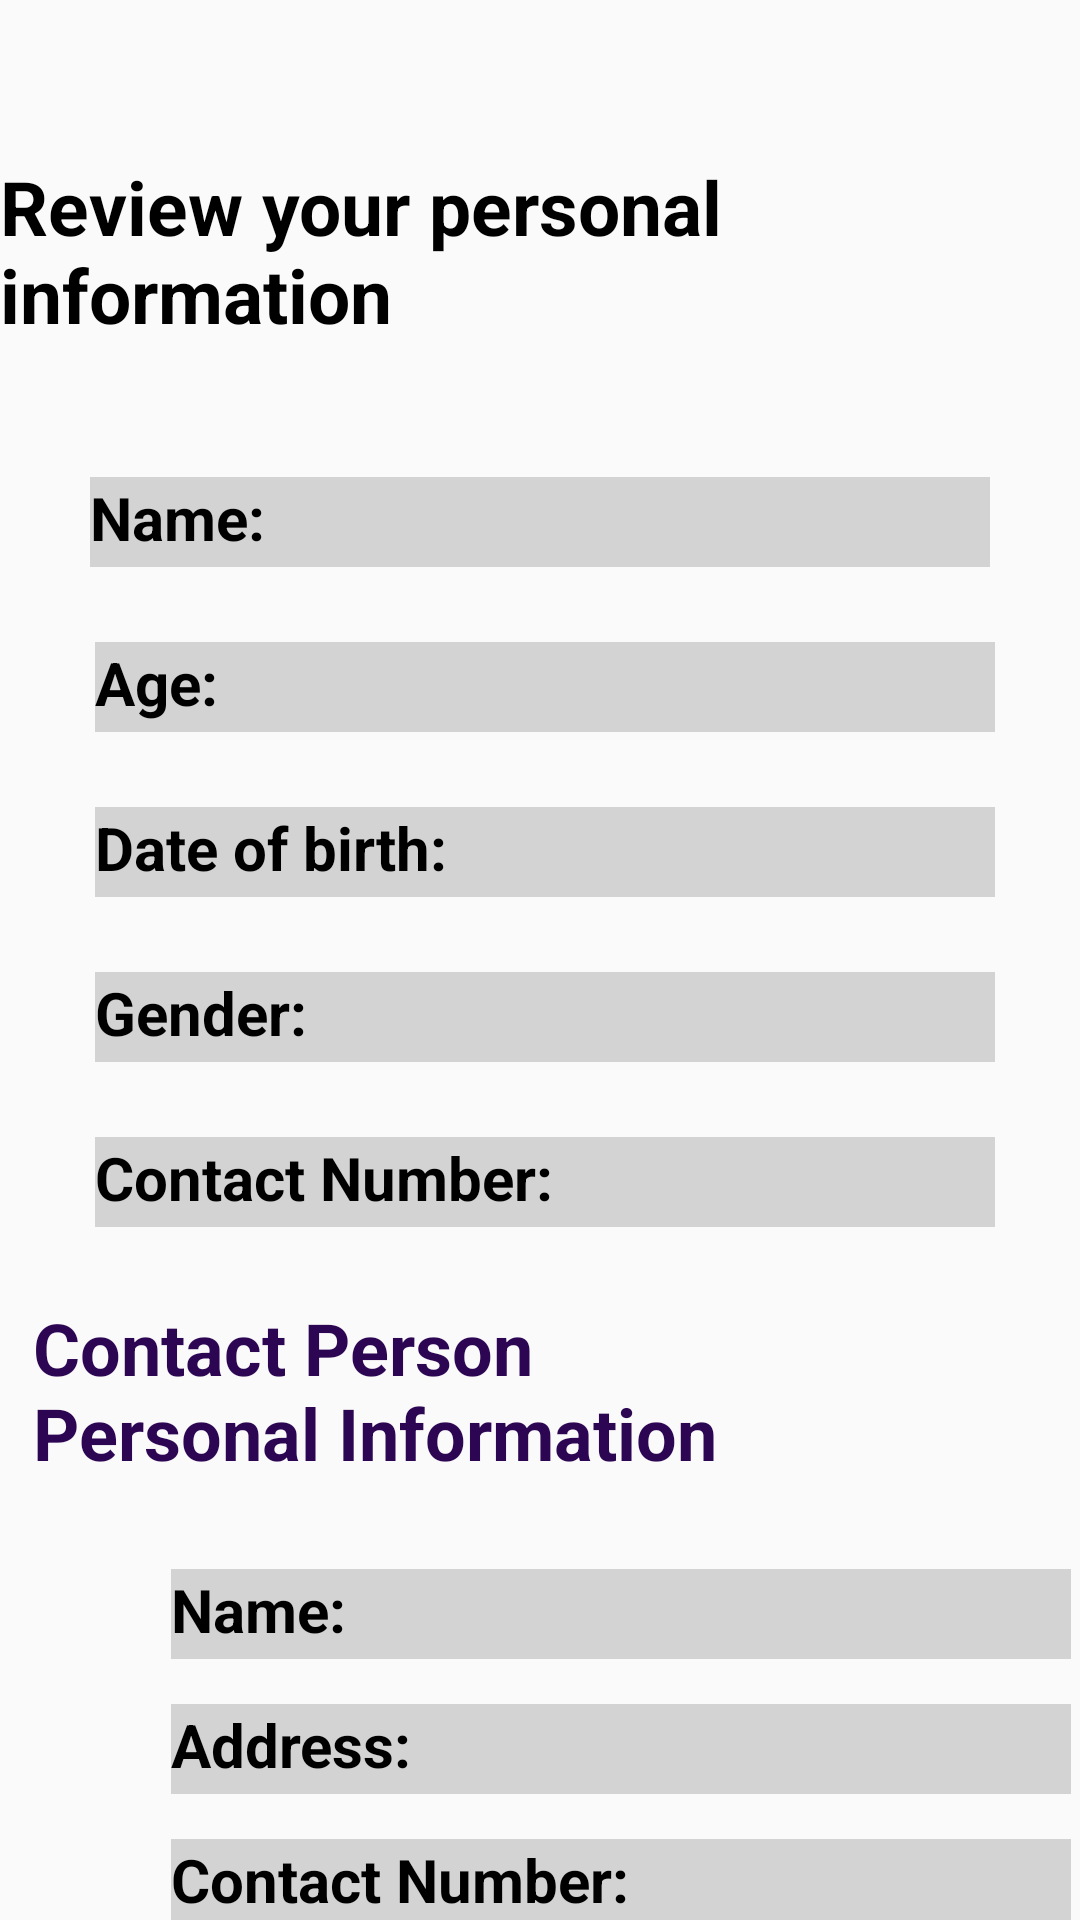

Here is an Android app screen rendered from its layout file. Give the layout XML and the strings, colors and styles it references.
<!-- AndroidManifest.xml: application theme Theme.HealthcareSystem -->
<!-- res/layout/activity_personalinfo.xml -->
<?xml version="1.0" encoding="utf-8"?>
<androidx.constraintlayout.widget.ConstraintLayout xmlns:android="http://schemas.android.com/apk/res/android"
    xmlns:app="http://schemas.android.com/apk/res-auto"
    xmlns:tools="http://schemas.android.com/tools"
    android:layout_width="match_parent"
    android:layout_height="800dp">



    <TextView
        android:id="@+id/textView6"
        android:layout_width="wrap_content"
        android:layout_height="wrap_content"
        android:layout_marginTop="52dp"
        android:text="Review your personal information"
        android:textColor="@color/black"
        android:textSize="25dp"
        android:textStyle="bold"
        app:layout_constraintEnd_toEndOf="parent"
        app:layout_constraintHorizontal_bias="0.495"
        app:layout_constraintStart_toStartOf="parent"
        app:layout_constraintTop_toTopOf="parent" />

    <TextView
        android:id="@+id/textView12"
        android:layout_width="300dp"
        android:layout_height="30dp"
        android:layout_marginTop="44dp"
        android:background="@color/light_gray"
        android:text="Name:"
        android:textColor="@color/black"
        android:textSize="20dp"
        android:textStyle="bold"
        app:layout_constraintEnd_toEndOf="parent"
        app:layout_constraintStart_toStartOf="parent"
        app:layout_constraintTop_toBottomOf="@+id/textView6" />

    <TextView
        android:id="@+id/textView13"
        android:layout_width="300dp"
        android:layout_height="30dp"
        android:layout_marginStart="57dp"
        android:layout_marginTop="25dp"
        android:layout_marginEnd="54dp"
        android:background="@color/light_gray"
        android:text="Age:"
        android:textColor="@color/black"
        android:textSize="20dp"
        android:textStyle="bold"
        app:layout_constraintEnd_toEndOf="parent"
        app:layout_constraintStart_toStartOf="parent"
        app:layout_constraintTop_toBottomOf="@+id/textView12" />

    <TextView
        android:id="@+id/textView14"
        android:layout_width="300dp"
        android:layout_height="30dp"
        android:layout_marginStart="57dp"
        android:layout_marginTop="25dp"
        android:layout_marginEnd="54dp"
        android:background="@color/light_gray"
        android:text="Date of birth:"
        android:textColor="@color/black"
        android:textSize="20dp"
        android:textStyle="bold"
        app:layout_constraintEnd_toEndOf="parent"
        app:layout_constraintStart_toStartOf="parent"
        app:layout_constraintTop_toBottomOf="@+id/textView13" />

    <TextView
        android:id="@+id/textView15"
        android:layout_width="300dp"
        android:layout_height="30dp"
        android:layout_marginStart="57dp"
        android:layout_marginTop="25dp"
        android:layout_marginEnd="54dp"
        android:background="@color/light_gray"
        android:text="Gender:"
        android:textColor="@color/black"
        android:textSize="20dp"
        android:textStyle="bold"
        app:layout_constraintEnd_toEndOf="parent"
        app:layout_constraintStart_toStartOf="parent"
        app:layout_constraintTop_toBottomOf="@+id/textView14" />

    <TextView
        android:id="@+id/textView16"
        android:layout_width="300dp"
        android:layout_height="30dp"
        android:layout_marginStart="57dp"
        android:layout_marginTop="25dp"
        android:layout_marginEnd="54dp"
        android:background="@color/light_gray"
        android:text="Contact Number:"
        android:textColor="@color/black"
        android:textSize="20dp"
        android:textStyle="bold"
        app:layout_constraintEnd_toEndOf="parent"
        app:layout_constraintStart_toStartOf="parent"
        app:layout_constraintTop_toBottomOf="@+id/textView15" />

    <TextView
        android:id="@+id/textView17"
        android:layout_width="234dp"
        android:layout_height="68dp"
        android:layout_marginStart="11dp"
        android:layout_marginTop="24dp"
        android:text="Contact Person Personal Information"
        android:textColor="@color/purple"
        android:textSize="24dp"
        android:textStyle="bold"
        app:layout_constraintStart_toStartOf="parent"
        app:layout_constraintTop_toBottomOf="@+id/textView16" />

    <TextView
        android:id="@+id/textView18"
        android:layout_width="300dp"
        android:layout_height="30dp"
        android:layout_marginStart="57dp"
        android:layout_marginTop="22dp"
        android:background="@color/light_gray"
        android:text="Name:"
        android:textColor="@color/black"
        android:textSize="20dp"
        android:textStyle="bold"
        app:layout_constraintStart_toStartOf="parent"
        app:layout_constraintTop_toBottomOf="@+id/textView17" />

    <TextView
        android:id="@+id/textView20"
        android:layout_width="300dp"
        android:layout_height="30dp"
        android:layout_marginStart="57dp"
        android:layout_marginTop="15dp"
        android:background="@color/light_gray"
        android:text="Address:"
        android:textColor="@color/black"
        android:textSize="20dp"
        android:textStyle="bold"
        app:layout_constraintStart_toStartOf="parent"
        app:layout_constraintTop_toBottomOf="@+id/textView18" />

    <TextView
        android:id="@+id/textView21"
        android:layout_width="300dp"
        android:layout_height="30dp"
        android:layout_marginStart="57dp"
        android:layout_marginTop="15dp"
        android:background="@color/light_gray"
        android:text="Contact Number:"
        android:textColor="@color/black"
        android:textSize="20dp"
        android:textStyle="bold"
        app:layout_constraintStart_toStartOf="parent"
        app:layout_constraintTop_toBottomOf="@+id/textView20" />

    <TextView
        android:id="@+id/textView22"
        android:layout_width="300dp"
        android:layout_height="30dp"
        android:layout_marginStart="57dp"
        android:layout_marginTop="15dp"
        android:background="@color/light_gray"
        android:text="Relationship:"
        android:textColor="@color/black"
        android:textSize="20dp"
        android:textStyle="bold"
        app:layout_constraintStart_toStartOf="parent"
        app:layout_constraintTop_toBottomOf="@+id/textView21" />

    <Button
        android:id="@+id/button3"
        android:layout_width="wrap_content"
        android:layout_height="wrap_content"
        android:layout_marginStart="160dp"
        android:layout_marginTop="24dp"
        android:background="@drawable/roundblue"
        android:text="Submit"
        app:layout_constraintStart_toStartOf="parent"
        app:layout_constraintTop_toBottomOf="@+id/textView22" />

    <TextView
        android:id="@+id/textView23"
        android:layout_width="wrap_content"
        android:layout_height="wrap_content"
        android:layout_marginStart="109dp"
        android:layout_marginTop="15dp"
        android:text="Go back and edit"
        android:textColor="@color/blue"
        app:layout_constraintStart_toStartOf="parent"
        app:layout_constraintTop_toBottomOf="@+id/button3" />

</androidx.constraintlayout.widget.ConstraintLayout>
<!-- resources referenced by this layout -->
<resources>
  <color name="black">#000000</color>
  <color name="blue">#0000FF</color>
  <color name="light_gray">#D3D3D3</color>
  <color name="purple">#2C0653</color>
  <!-- drawable roundblue (drawable) -->
  <?xml version="1.0" encoding="utf-8"?>
  <shape xmlns:android="http://schemas.android.com/apk/res/android">
      <solid android:color="#1877F2" /> 
      <corners android:radius="20dp" /> 
  </shape>
  <style name="Theme.HealthcareSystem" parent="Base.Theme.HealthcareSystem" />
  <style name="Base.Theme.HealthcareSystem" parent="Theme.AppCompat.Light.NoActionBar">
          
  
          
      </style>
</resources>
